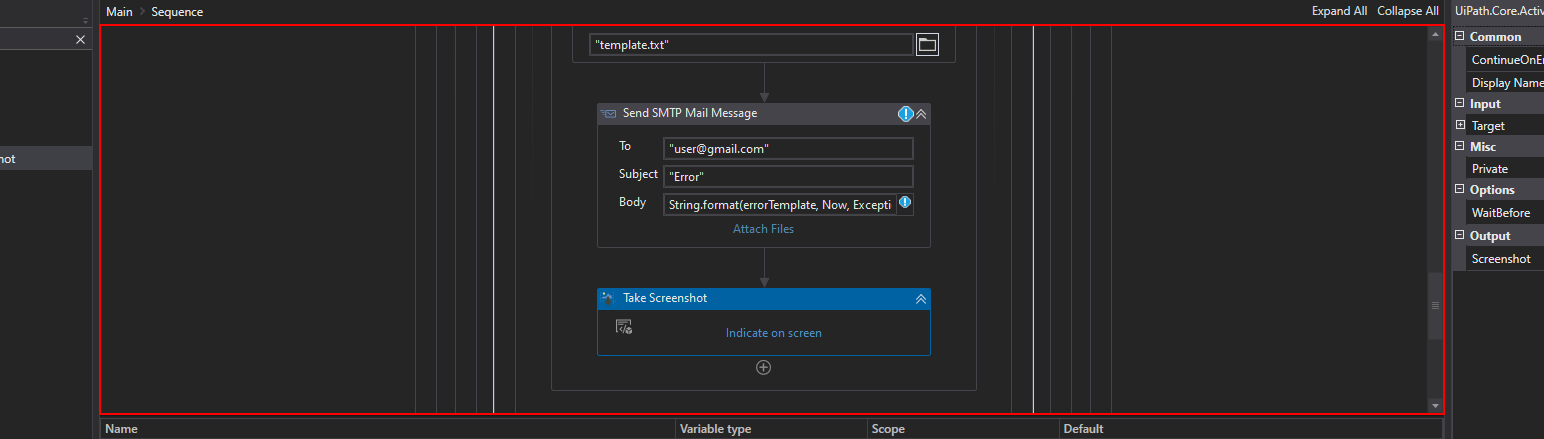
Workflow: Main

Step 1 [catch]: screenshot-of of 'pane  scrollViewer' in window 'UiPath Studio Pro Community - Mail automation' (uipath.studio.exe)
